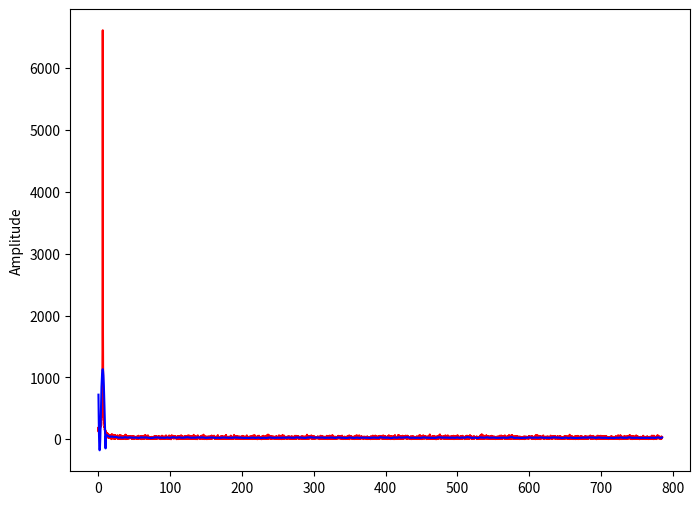

Write Python code to recreate this figure.
from cmath import exp
from scipy.fft import fft, ifft,rfft
from scipy import signal
import numpy as np
from matplotlib.pylab import plt


def exp_sine(x,omega,phase,decay):
    return np.sin(omega*x+phase)*np.exp(-x/decay)
"""
x=np.linspace(-20,20,10000)
#x_FT=np.linspace(0,max(x)-min(x),len(x))

factor=(x[10]-x[0])/10
pos=200
print(factor)
x0=pos*factor
#FT_pos=30
#freq=FT_pos/factor
print(x0,x[pos])
f=exp_sine
params=(2,1,14)
y=f(x,*params)+(np.random.random(len(x))-0.5)*1

#y=np.sin(2*x)+np.sin(3*x)+np.sin(10*x)+np.sin(30*x)

sr=1/factor
X = fft(x)
N = len(X)
n = np.arange(N)
T = N/sr
freq = n/T
x_FT=freq

FTy=fft(y)
FTx=fft(x)

plt.plot(x,y)
plt.plot(x_FT/(factor*np.pi),FTy)
#plt.plot(FTx,FTy)

plt.show()
fty=signal.savgol_filter(FTy,int(0.1*len(FTy)/2)*2+1,3)
kwargs={"height":None, "threshold":None, "distance":None, "prominence":5, "width":5, "wlen":None, "rel_height":0.5, "plateau_size":None}
peaks=signal.find_peaks(fty,**kwargs)
print(peaks)
for peak in peaks[0][:20]:
    #print(peak)
    print(x_FT[peak]/factor/np.pi)

"""
# sampling rate
sr = 2000
# sampling interval
ts = 1.0/sr
t = np.arange(0,20,ts)

x=np.linspace(-20,20,10000)
factor=(x[10]-x[0])/10
sr=1/factor

f=exp_sine
params=(6,1,14)
y=f(x,*params)+(np.random.random(len(x))-0.5)*1

X = abs(rfft(y))
N = len(X)
n = np.arange(N)*np.pi
T = N/sr
freq = n/T
fty=signal.savgol_filter(X,51,3)
kwargs={"height":None, "threshold":None, "distance":None, "prominence":20, "width":1, "wlen":None, "rel_height":0.5, "plateau_size":None}
peaks=signal.find_peaks(fty,**kwargs)
print(peaks)
for peak in peaks[0][:20]:
    #print(peak)
    print(freq[peak])

plt.figure(figsize = (8, 6))
plt.plot(freq, X, 'r')
plt.plot(freq, fty, 'b')
plt.ylabel('Amplitude')

plt.show()
